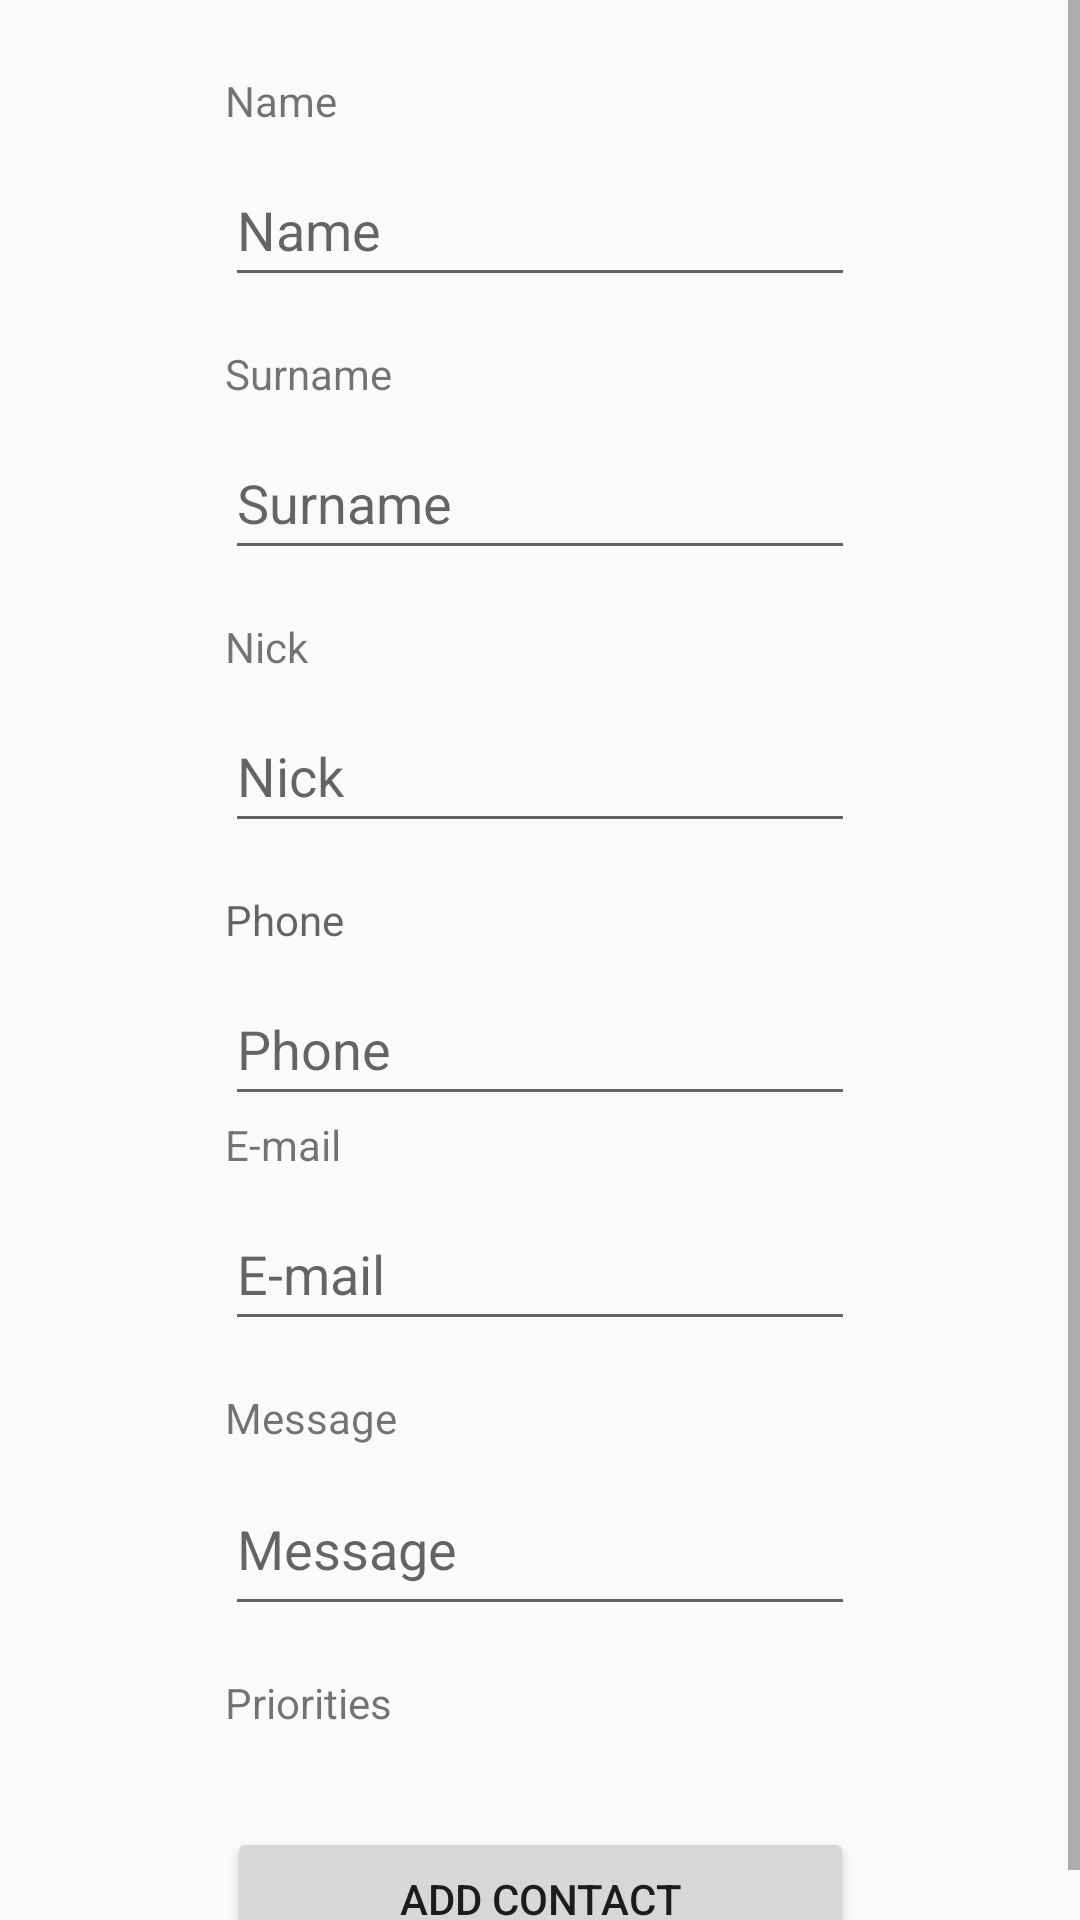

Layout XML and referenced resources for this Android screen:
<!-- AndroidManifest.xml: application theme Theme.AppCompat.DayNight.NoActionBar -->
<!-- res/layout/fragment_add_contact.xml -->
<?xml version="1.0" encoding="utf-8"?>
<androidx.constraintlayout.widget.ConstraintLayout xmlns:android="http://schemas.android.com/apk/res/android"
    xmlns:app="http://schemas.android.com/apk/res-auto"
    xmlns:tools="http://schemas.android.com/tools"
    android:id="@+id/constraint_layout_add_contact"
    android:layout_width="match_parent"
    android:layout_height="match_parent"
    tools:context=".fragment.AddContactDialog" >

    <ScrollView
        android:layout_width="match_parent"
        android:layout_height="0dp"
        app:layout_constraintBottom_toBottomOf="parent"
        app:layout_constraintEnd_toEndOf="parent"
        app:layout_constraintHorizontal_bias="0.0"
        app:layout_constraintStart_toStartOf="parent"
        app:layout_constraintTop_toTopOf="parent"
        app:layout_constraintVertical_bias="0.0">

        <androidx.constraintlayout.widget.ConstraintLayout
            android:layout_width="match_parent"
            android:layout_height="wrap_content"
            android:visibility="visible"
            tools:layout_editor_absoluteX="1dp"
            tools:layout_editor_absoluteY="1dp">

            <TextView
                android:id="@+id/text_view_add_contact_name_label"
                android:layout_width="wrap_content"
                android:layout_height="wrap_content"
                android:layout_marginTop="24dp"
                android:text="@string/text_view_add_contact_name"
                app:layout_constraintStart_toStartOf="@+id/edit_text_add_contact_name"
                app:layout_constraintTop_toTopOf="parent" />

            <EditText
                android:id="@+id/edit_text_add_contact_name"
                android:layout_width="wrap_content"
                android:layout_height="wrap_content"
                android:layout_marginTop="8dp"
                android:ems="10"
                android:hint="@string/text_view_add_contact_name"
                android:inputType="textPersonName"
                android:minHeight="48dp"
                app:layout_constraintEnd_toEndOf="parent"
                app:layout_constraintStart_toStartOf="parent"
                app:layout_constraintTop_toBottomOf="@+id/text_view_add_contact_name_label" />

            <TextView
                android:id="@+id/text_view_add_contact_surname_label"
                android:layout_width="wrap_content"
                android:layout_height="wrap_content"
                android:layout_marginTop="16dp"
                android:text="@string/text_view_add_contact_nick"
                app:layout_constraintStart_toStartOf="@+id/edit_text_add_contact_nick"
                app:layout_constraintTop_toBottomOf="@+id/edit_text_add_contact_surname" />

            <EditText
                android:id="@+id/edit_text_add_contact_surname"
                android:layout_width="wrap_content"
                android:layout_height="wrap_content"
                android:layout_marginTop="8dp"
                android:ems="10"
                android:hint="@string/text_view_add_contact_surname"
                android:inputType="textPersonName"
                android:minHeight="48dp"
                app:layout_constraintEnd_toEndOf="parent"
                app:layout_constraintStart_toStartOf="parent"
                app:layout_constraintTop_toBottomOf="@+id/text_view_add_contact_nick_label" />

            <TextView
                android:id="@+id/text_view_add_contact_nick_label"
                android:layout_width="wrap_content"
                android:layout_height="wrap_content"
                android:layout_marginTop="16dp"
                android:text="@string/text_view_add_contact_surname"
                app:layout_constraintStart_toStartOf="@+id/edit_text_add_contact_surname"
                app:layout_constraintTop_toBottomOf="@+id/edit_text_add_contact_name" />

            <EditText
                android:id="@+id/edit_text_add_contact_nick"
                android:layout_width="wrap_content"
                android:layout_height="wrap_content"
                android:layout_marginTop="8dp"
                android:ems="10"
                android:hint="@string/text_view_add_contact_nick"
                android:inputType="textPersonName"
                android:minHeight="48dp"
                app:layout_constraintEnd_toEndOf="parent"
                app:layout_constraintStart_toStartOf="parent"
                app:layout_constraintTop_toBottomOf="@+id/text_view_add_contact_surname_label" />

            <EditText
                android:id="@+id/edit_text_add_contact_phone"
                android:layout_width="wrap_content"
                android:layout_height="wrap_content"
                android:layout_marginTop="8dp"
                android:ems="10"
                android:hint="@string/text_view_add_contact_phone"
                android:inputType="phone"
                android:minHeight="48dp"
                app:layout_constraintEnd_toEndOf="parent"
                app:layout_constraintStart_toStartOf="parent"
                app:layout_constraintTop_toBottomOf="@+id/text_view_add_contact_phone_label"
                tools:ignore="SpeakableTextPresentCheck" />

            <TextView
                android:id="@+id/text_view_add_contact_phone_label"
                android:layout_width="wrap_content"
                android:layout_height="wrap_content"
                android:layout_marginTop="16dp"
                android:hint="@string/text_view_add_contact_phone"
                app:layout_constraintStart_toStartOf="@+id/edit_text_add_contact_phone"
                app:layout_constraintTop_toBottomOf="@+id/edit_text_add_contact_nick" />

            <TextView
                android:id="@+id/text_view_add_contact_message_label"
                android:layout_width="wrap_content"
                android:layout_height="wrap_content"
                android:layout_marginTop="16dp"
                android:text="@string/text_view_add_contact_message"
                app:layout_constraintStart_toStartOf="@+id/edit_text_add_contact_message"
                app:layout_constraintTop_toBottomOf="@+id/edit_text_add_contact_email" />

            <EditText
                android:id="@+id/edit_text_add_contact_message"
                android:layout_width="wrap_content"
                android:layout_height="wrap_content"
                android:layout_marginTop="12dp"
                android:ems="10"
                android:gravity="start|top"
                android:hint="@string/text_view_add_contact_message"
                android:inputType="textMultiLine"
                android:minHeight="48dp"
                app:layout_constraintEnd_toEndOf="parent"
                app:layout_constraintStart_toStartOf="parent"
                app:layout_constraintTop_toBottomOf="@+id/text_view_add_contact_message_label" />

            <Button
                android:id="@+id/button_add_contact"
                android:layout_width="209dp"
                android:layout_height="wrap_content"
                android:layout_marginTop="24dp"
                android:text="@string/button_add_contact"
                app:layout_constraintEnd_toEndOf="@+id/recycler_view_edit_priorities"
                app:layout_constraintStart_toStartOf="@+id/recycler_view_edit_priorities"
                app:layout_constraintTop_toBottomOf="@+id/recycler_view_edit_priorities" />

            <TextView
                android:id="@+id/text_view_add_contact_email_label"
                android:layout_width="wrap_content"
                android:layout_height="wrap_content"
                android:text="@string/text_view_add_contact_email"
                app:layout_constraintStart_toStartOf="@+id/edit_text_add_contact_email"
                app:layout_constraintTop_toBottomOf="@+id/edit_text_add_contact_phone" />

            <EditText
                android:id="@+id/edit_text_add_contact_email"
                android:layout_width="wrap_content"
                android:layout_height="wrap_content"
                android:layout_marginTop="8dp"
                android:ems="10"
                android:hint="@string/text_view_add_contact_email"
                android:inputType="textEmailAddress"
                android:minHeight="48dp"
                app:layout_constraintEnd_toEndOf="parent"
                app:layout_constraintStart_toStartOf="parent"
                app:layout_constraintTop_toBottomOf="@+id/text_view_add_contact_email_label" />

            <androidx.recyclerview.widget.RecyclerView
                android:id="@+id/recycler_view_edit_priorities"
                android:layout_width="0dp"
                android:layout_height="wrap_content"
                android:layout_marginTop="8dp"
                app:layout_constraintEnd_toEndOf="@+id/edit_text_add_contact_message"
                app:layout_constraintStart_toStartOf="@+id/edit_text_add_contact_message"
                app:layout_constraintTop_toBottomOf="@+id/textView" />

            <TextView
                android:id="@+id/textView"
                android:layout_width="wrap_content"
                android:layout_height="wrap_content"
                android:layout_marginTop="16dp"
                android:text="@string/text_view_priorities"
                app:layout_constraintStart_toStartOf="@+id/recycler_view_edit_priorities"
                app:layout_constraintTop_toBottomOf="@+id/edit_text_add_contact_message" />

        </androidx.constraintlayout.widget.ConstraintLayout>
    </ScrollView>

</androidx.constraintlayout.widget.ConstraintLayout>
<!-- resources referenced by this layout -->
<resources>
  <string name="button_add_contact">Add contact</string>
  <string name="text_view_add_contact_email">E-mail</string>
  <string name="text_view_add_contact_message">Message</string>
  <string name="text_view_add_contact_name">Name</string>
  <string name="text_view_add_contact_nick">Nick</string>
  <string name="text_view_add_contact_phone">Phone</string>
  <string name="text_view_add_contact_surname">Surname</string>
  <string name="text_view_priorities">Priorities</string>
</resources>
